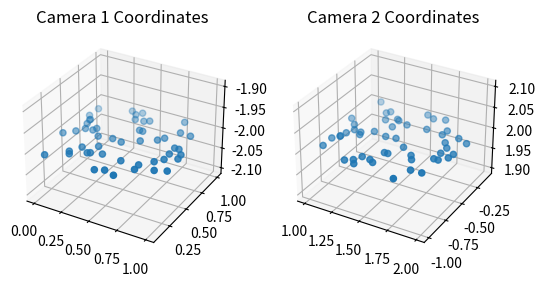

This chart was generated by the following Python code:
import numpy as np
import matplotlib.pyplot as plt
from mpl_toolkits.mplot3d import Axes3D

def generate_3d_points_on_plane(num_points, plane_size=1, plane_height=0):    
    # Generate random 2D points on the plane
    points_2d = np.random.rand(num_points, 2) * plane_size

    # Add the constant height to create a 3D plane
    points_3d = np.hstack((points_2d, np.full((num_points, 1), plane_height)))

    return points_3d

def generate_camera_matrices(distance_from_points, separation):
    # Generate the first camera matrix
    camera1_matrix = np.array([
        [1, 0, 0, 0],
        [0, 1, 0, 0],
        [0, 0, 1, -distance_from_points],
        [0, 0, 0, 1]
    ])

    # Generate the rotation matrix for the second camera
    rotation_matrix = np.array([
        [1, 0, 0, 0],
        [0, np.cos(np.radians(180)), -np.sin(np.radians(180)), 0],
        [0, np.sin(np.radians(180)), np.cos(np.radians(180)), 0],
        [0, 0, 0, 1]
    ])

    # Generate the translation matrix for the second camera
    translation_matrix = np.array([
        [1, 0, 0, separation],
        [0, 1, 0, 0],
        [0, 0, 1, 0],
        [0, 0, 0, 1]
    ])

    # Calculate the second camera matrix by combining rotation and translation
    camera2_matrix = translation_matrix @ rotation_matrix @ camera1_matrix

    return camera1_matrix, camera2_matrix

def transform_points_to_camera_coordinates(points, camera_matrix):
    # Homogeneous coordinates for the 3D points
    points_homogeneous = np.hstack((points, np.ones((points.shape[0], 1))))

    # Transform points to camera coordinates
    points_camera_coordinates = (camera_matrix @ points_homogeneous.T).T[:, :3]

    return points_camera_coordinates

def main():
    # Parameters
    num_points = 50
    distance_from_points = 2  # Distance from cameras to the points
    separation = 1  # Separation between the cameras

    # Generate 3D points
    points = generate_3d_points_on_plane(num_points)

    # Generate camera matrices
    camera1_matrix, camera2_matrix = generate_camera_matrices(distance_from_points, separation)

    # Transform points to camera coordinates
    points_camera1 = transform_points_to_camera_coordinates(points, camera1_matrix)
    points_camera2 = transform_points_to_camera_coordinates(points, camera2_matrix)

    # Plot 3D points in both camera coordinate systems
    fig = plt.figure()
    ax1 = fig.add_subplot(121, projection='3d')
    ax1.scatter(points_camera1[:, 0], points_camera1[:, 1], points_camera1[:, 2])
    ax1.set_title('Camera 1 Coordinates')

    ax2 = fig.add_subplot(122, projection='3d')
    ax2.scatter(points_camera2[:, 0], points_camera2[:, 1], points_camera2[:, 2])
    ax2.set_title('Camera 2 Coordinates')

    plt.show()

if __name__ == "__main__":
    main()